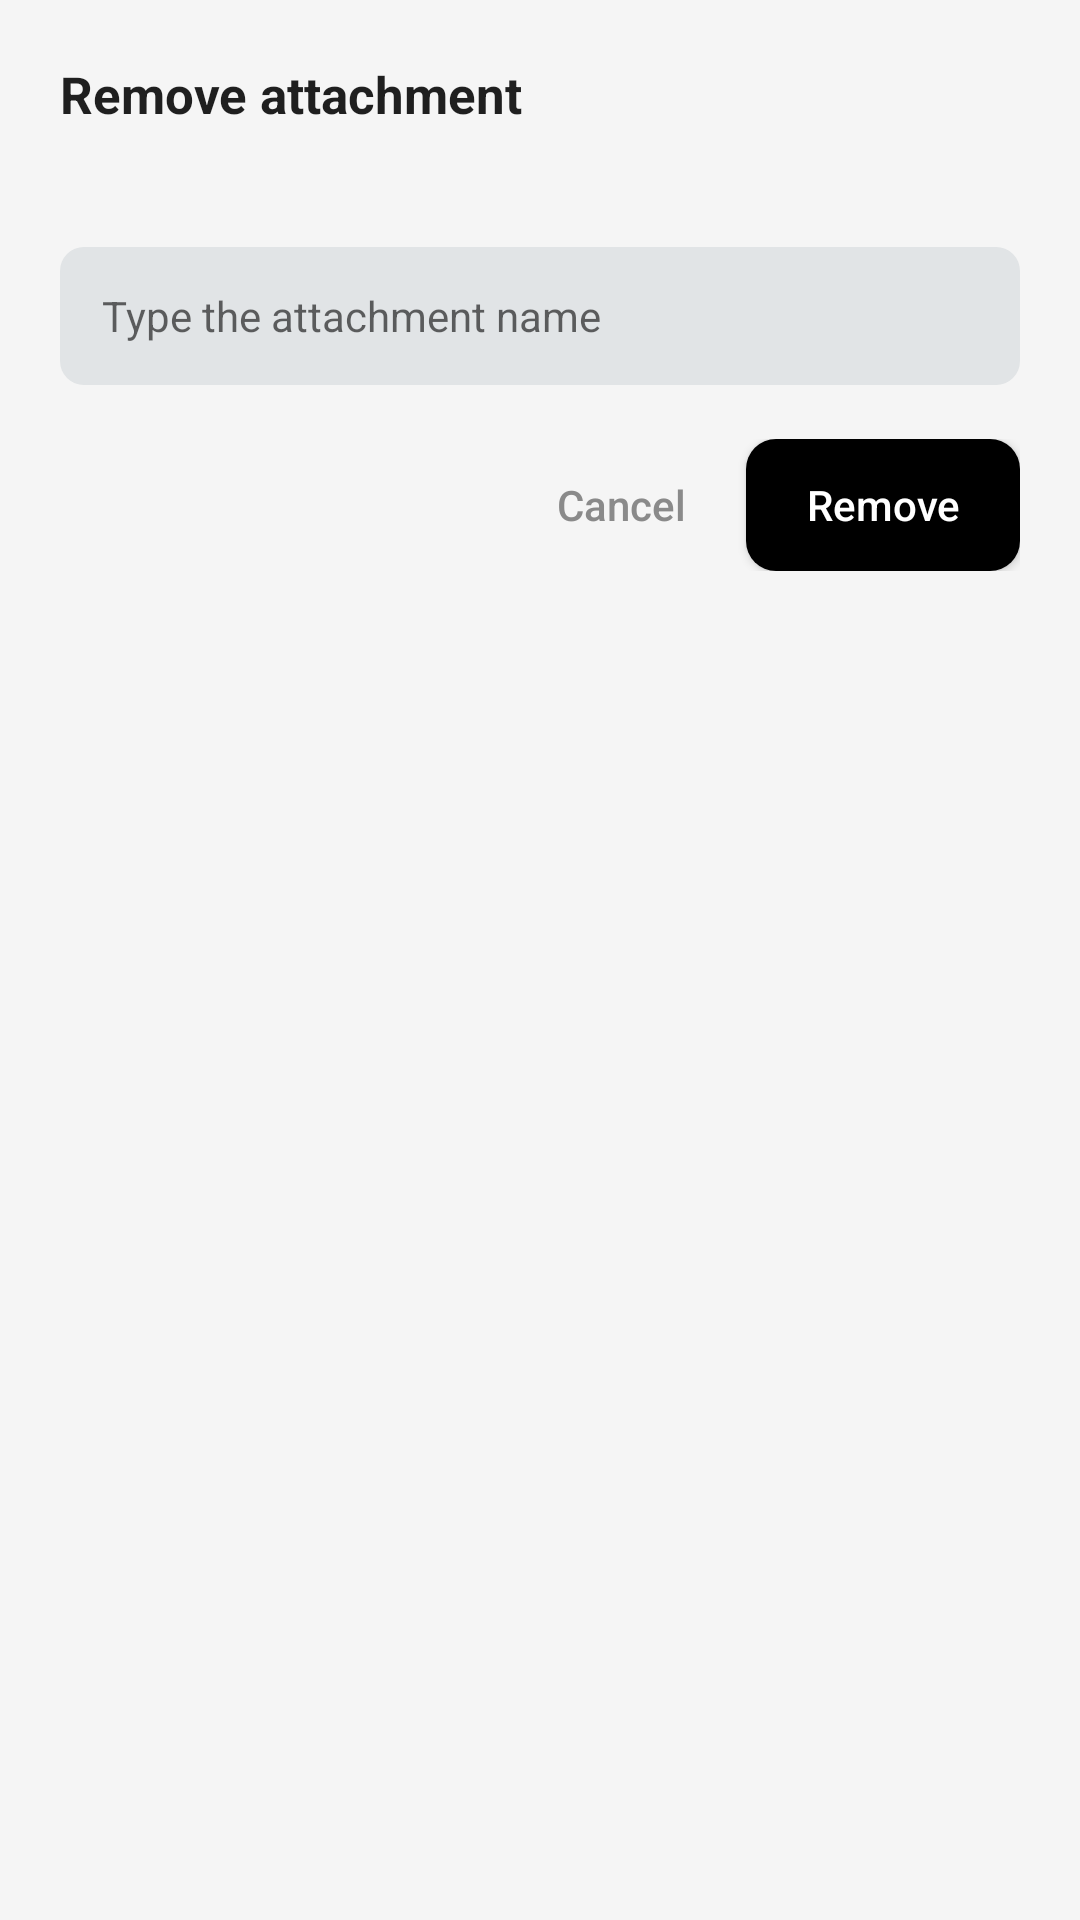

This screen was rendered from an Android layout file. Write that file and the resources it references.
<!-- AndroidManifest.xml: application theme Theme.TaskFlow -->
<!-- res/layout/dialog_remove_attachment.xml -->
<?xml version="1.0" encoding="utf-8"?>
<LinearLayout xmlns:android="http://schemas.android.com/apk/res/android"
    android:layout_width="match_parent"
    android:layout_height="wrap_content"
    android:background="@drawable/bg_dialog"
    android:orientation="vertical"
    android:padding="20dp">

    <TextView
        android:layout_width="wrap_content"
        android:layout_height="wrap_content"
        android:text="@string/remove_attachment_title"
        android:textColor="@color/text_primary"
        android:textSize="17sp"
        android:textStyle="bold" />

    <TextView
        android:id="@+id/tvRemoveMessage"
        android:layout_width="match_parent"
        android:layout_height="wrap_content"
        android:layout_marginTop="10dp"
        android:textColor="@color/text_secondary"
        android:textSize="13sp" />

    <EditText
        android:id="@+id/etConfirmName"
        android:layout_width="match_parent"
        android:layout_height="46dp"
        android:layout_marginTop="12dp"
        android:autofillHints="none"
        android:background="@drawable/bg_input_grey"
        android:hint="@string/hint_confirm_name"
        android:importantForAutofill="no"
        android:inputType="text"
        android:maxLines="1"
        android:paddingStart="14dp"
        android:paddingEnd="14dp"
        android:textSize="14sp" />

    <LinearLayout
        android:layout_width="match_parent"
        android:layout_height="wrap_content"
        android:layout_marginTop="18dp"
        android:gravity="center_vertical|end"
        android:orientation="horizontal">

        <Button
            android:id="@+id/btnCancelRemove"
            style="?android:attr/borderlessButtonStyle"
            android:layout_width="wrap_content"
            android:layout_height="44dp"
            android:minWidth="0dp"
            android:text="@string/cancel"
            android:textAllCaps="false"
            android:textColor="@color/text_secondary"
            android:textSize="14sp" />

        <Button
            android:id="@+id/btnConfirmRemove"
            android:layout_width="wrap_content"
            android:layout_height="44dp"
            android:layout_marginStart="8dp"
            android:background="@drawable/bg_button_black"
            android:paddingStart="20dp"
            android:paddingEnd="20dp"
            android:text="@string/remove"
            android:textAllCaps="false"
            android:textColor="@color/white"
            android:textSize="14sp" />
    </LinearLayout>
</LinearLayout>
<!-- resources referenced by this layout -->
<resources>
  <color name="text_primary">#1F1F1F</color>
  <color name="text_secondary">#8A8A8A</color>
  <color name="white">#FFFFFF</color>
  <!-- drawable bg_button_black (drawable) -->
  <?xml version="1.0" encoding="utf-8"?>
  <shape xmlns:android="http://schemas.android.com/apk/res/android" android:shape="rectangle">
      <solid android:color="@color/black" />
      <corners android:radius="10dp" />
  </shape>
  <!-- drawable bg_input_grey (drawable) -->
  <?xml version="1.0" encoding="utf-8"?>
  <shape xmlns:android="http://schemas.android.com/apk/res/android" android:shape="rectangle">
      <solid android:color="@color/input_grey" />
      <corners android:radius="8dp" />
  </shape>
  <string name="cancel">Cancel</string>
  <string name="hint_confirm_name">Type the attachment name</string>
  <string name="remove">Remove</string>
  <string name="remove_attachment_title">Remove attachment</string>
  <style name="Theme.TaskFlow" parent="Theme.AppCompat.Light.NoActionBar">
          <item name="colorPrimary">@color/navy</item>
          <item name="colorPrimaryDark">@color/navy</item>
          <item name="colorAccent">@color/accent_blue</item>
          <item name="android:windowBackground">@color/screen_background</item>
          <item name="android:windowLightStatusBar">true</item>
      </style>
  <color name="black">#000000</color>
  <color name="input_grey">#E1E4E6</color>
  <color name="navy">#14172B</color>
  <color name="accent_blue">#3399FF</color>
  <color name="screen_background">#F5F5F5</color>
</resources>
